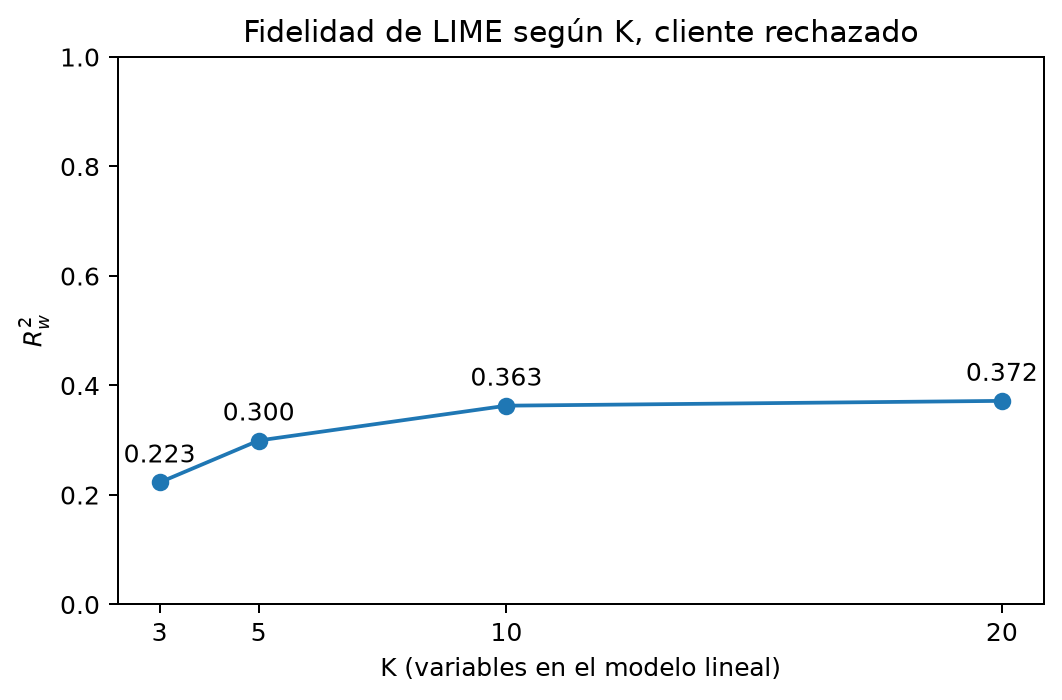

Values plotted in this chart, from the file beside it:
K, R2_w, prediccion_lineal_en_x, variables
3, 0.2229, 0.2748, credit_history, credit_amount, duration
5, 0.2995, 0.2745, credit_history, credit_amount, duration,…
10, 0.3631, 0.1251, credit_history, credit_amount, duration,…
20, 0.3719, 0.04399, credit_history, credit_amount, duration,…
